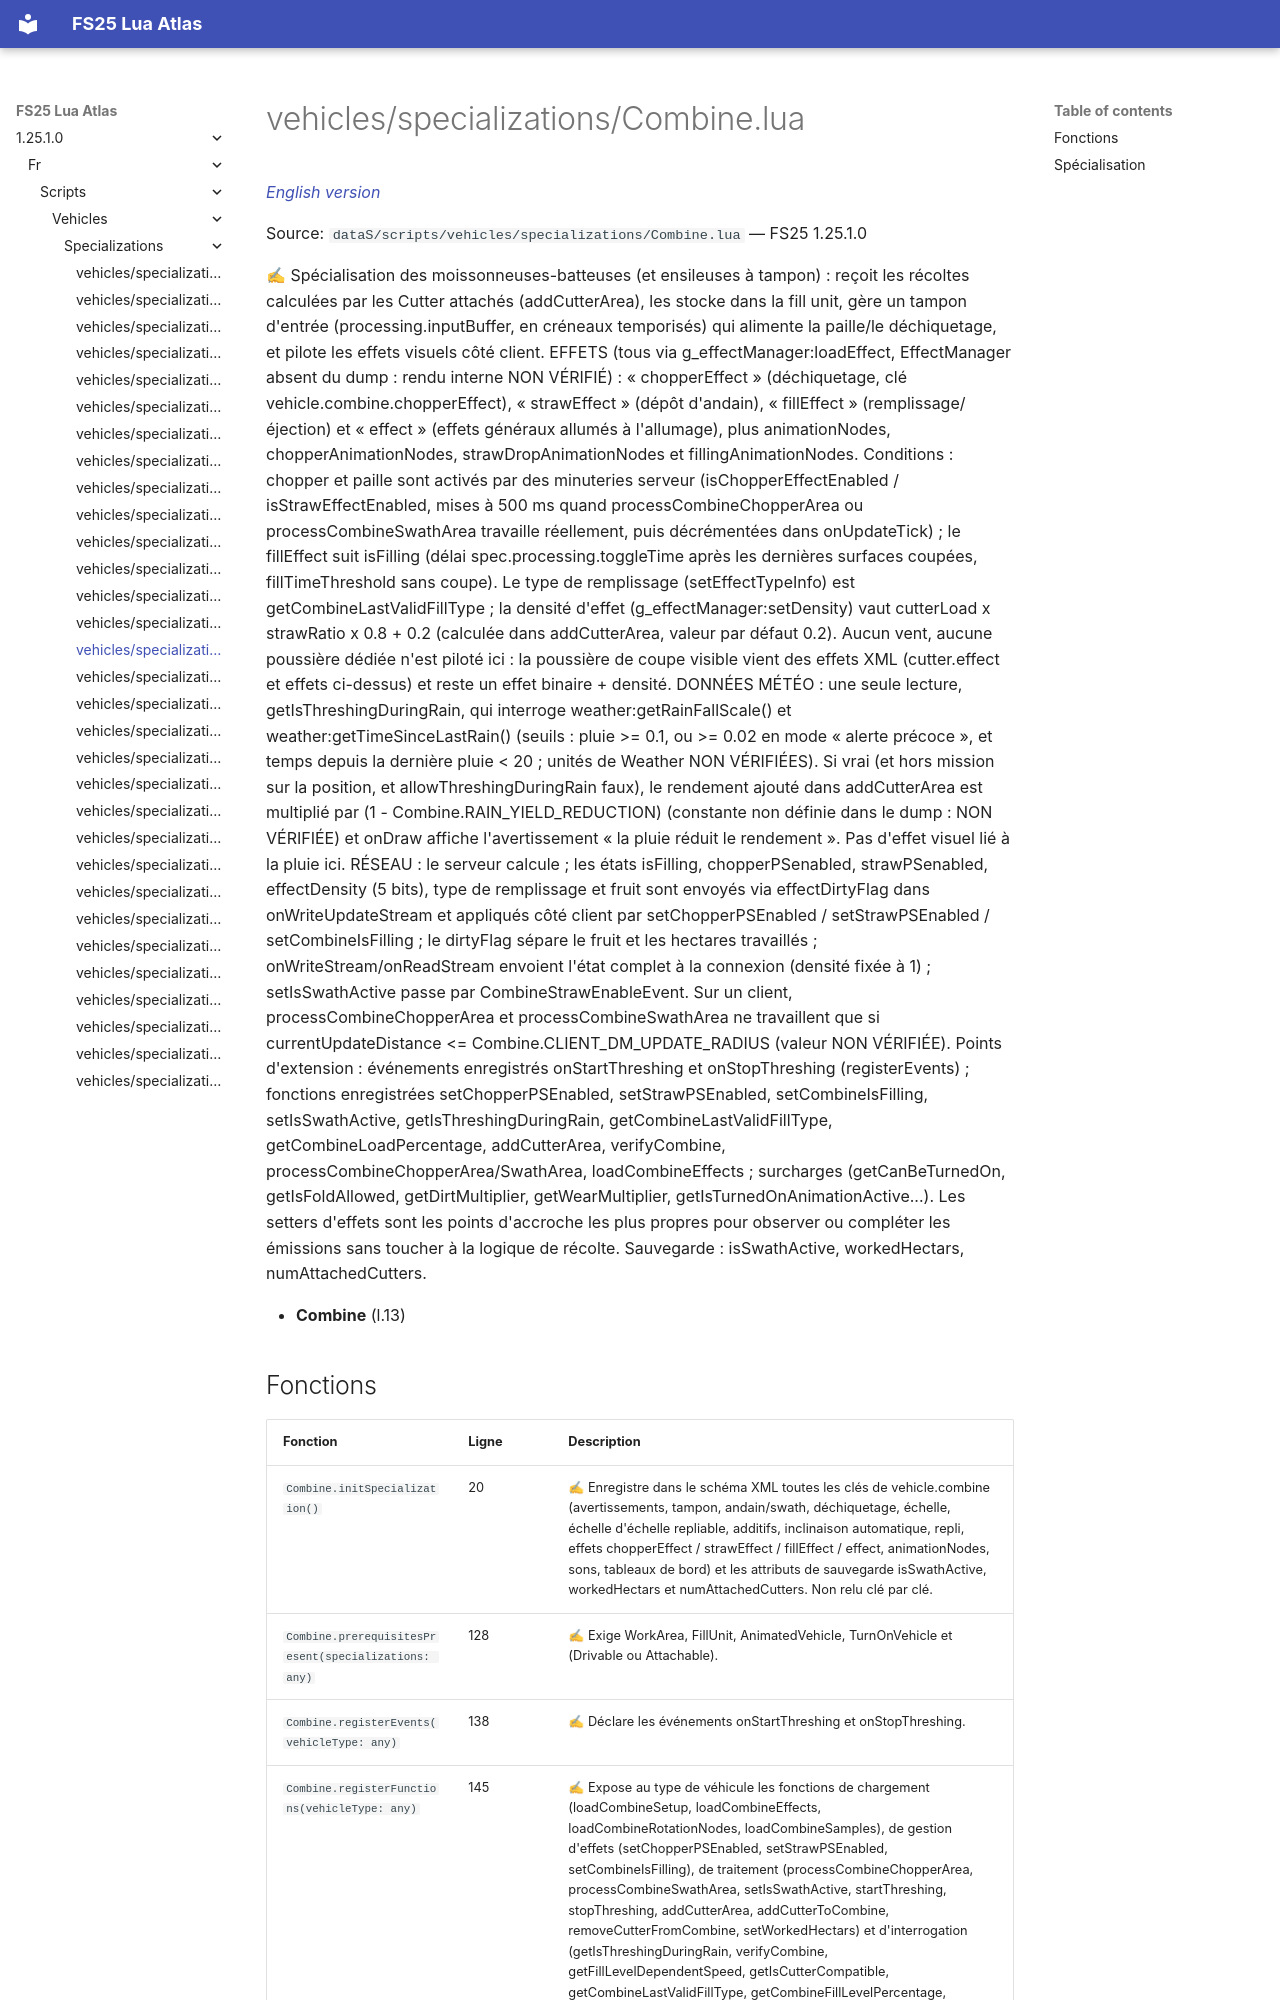

repository: Tim0219800/fs25-lua-atlas · page: 1.25.1.0/fr/scripts/vehicles/specializations/Combine.html · generator: mkdocs

# vehicles/specializations/Combine.lua

*[English version](../../../../scripts/vehicles/specializations/Combine.md)*

Source: `dataS/scripts/vehicles/specializations/Combine.lua` — FS25 1.25.1.0

✍ Spécialisation des moissonneuses-batteuses (et ensileuses à tampon) : reçoit les récoltes calculées par les Cutter attachés (addCutterArea), les stocke dans la fill unit, gère un tampon d'entrée (processing.inputBuffer, en créneaux temporisés) qui alimente la paille/le déchiquetage, et pilote les effets visuels côté client. EFFETS (tous via g_effectManager:loadEffect, EffectManager absent du dump : rendu interne NON VÉRIFIÉ) : « chopperEffect » (déchiquetage, clé vehicle.combine.chopperEffect), « strawEffect » (dépôt d'andain), « fillEffect » (remplissage/éjection) et « effect » (effets généraux allumés à l'allumage), plus animationNodes, chopperAnimationNodes, strawDropAnimationNodes et fillingAnimationNodes. Conditions : chopper et paille sont activés par des minuteries serveur (isChopperEffectEnabled / isStrawEffectEnabled, mises à 500 ms quand processCombineChopperArea ou processCombineSwathArea travaille réellement, puis décrémentées dans onUpdateTick) ; le fillEffect suit isFilling (délai spec.processing.toggleTime après les dernières surfaces coupées, fillTimeThreshold sans coupe). Le type de remplissage (setEffectTypeInfo) est getCombineLastValidFillType ; la densité d'effet (g_effectManager:setDensity) vaut cutterLoad x strawRatio x 0.8 + 0.2 (calculée dans addCutterArea, valeur par défaut 0.2). Aucun vent, aucune poussière dédiée n'est piloté ici : la poussière de coupe visible vient des effets XML (cutter.effect et effets ci-dessus) et reste un effet binaire + densité. DONNÉES MÉTÉO : une seule lecture, getIsThreshingDuringRain, qui interroge weather:getRainFallScale() et weather:getTimeSinceLastRain() (seuils : pluie >= 0.1, ou >= 0.02 en mode « alerte précoce », et temps depuis la dernière pluie < 20 ; unités de Weather NON VÉRIFIÉES). Si vrai (et hors mission sur la position, et allowThreshingDuringRain faux), le rendement ajouté dans addCutterArea est multiplié par (1 - Combine.RAIN_YIELD_REDUCTION) (constante non définie dans le dump : NON VÉRIFIÉE) et onDraw affiche l'avertissement « la pluie réduit le rendement ». Pas d'effet visuel lié à la pluie ici. RÉSEAU : le serveur calcule ; les états isFilling, chopperPSenabled, strawPSenabled, effectDensity (5 bits), type de remplissage et fruit sont envoyés via effectDirtyFlag dans onWriteUpdateStream et appliqués côté client par setChopperPSEnabled / setStrawPSEnabled / setCombineIsFilling ; le dirtyFlag sépare le fruit et les hectares travaillés ; onWriteStream/onReadStream envoient l'état complet à la connexion (densité fixée à 1) ; setIsSwathActive passe par CombineStrawEnableEvent. Sur un client, processCombineChopperArea et processCombineSwathArea ne travaillent que si currentUpdateDistance <= Combine.CLIENT_DM_UPDATE_RADIUS (valeur NON VÉRIFIÉE). Points d'extension : événements enregistrés onStartThreshing et onStopThreshing (registerEvents) ; fonctions enregistrées setChopperPSEnabled, setStrawPSEnabled, setCombineIsFilling, setIsSwathActive, getIsThreshingDuringRain, getCombineLastValidFillType, getCombineLoadPercentage, addCutterArea, verifyCombine, processCombineChopperArea/SwathArea, loadCombineEffects ; surcharges (getCanBeTurnedOn, getIsFoldAllowed, getDirtMultiplier, getWearMultiplier, getIsTurnedOnAnimationActive...). Les setters d'effets sont les points d'accroche les plus propres pour observer ou compléter les émissions sans toucher à la logique de récolte. Sauvegarde : isSwathActive, workedHectars, numAttachedCutters.

- **Combine** (l.13)
